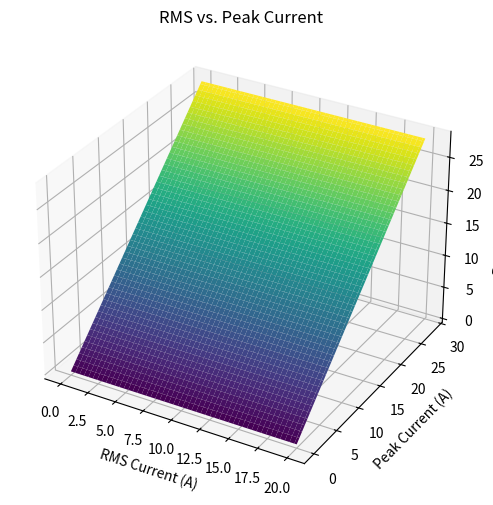

This chart was generated by the following Python code:
import numpy as np
import matplotlib.pyplot as plt
from mpl_toolkits.mplot3d import Axes3D
import sympy as sp

# Calculate peak current
rms_current = 15.0
peak_current = rms_current * np.sqrt(2)

# Visualization
rms_values = np.linspace(0, 20, 100)
peak_values = rms_values * np.sqrt(2)

fig = plt.figure(figsize=(10, 6))
ax = fig.add_subplot(111, projection='3d')

RMS, PEAK = np.meshgrid(rms_values, peak_values)
ax.plot_surface(RMS, PEAK, PEAK, cmap='viridis')

ax.set_xlabel('RMS Current (A)')
ax.set_ylabel('Peak Current (A)')
ax.set_zlabel('Peak Current (A)')
ax.set_title('RMS vs. Peak Current')

plt.show()
